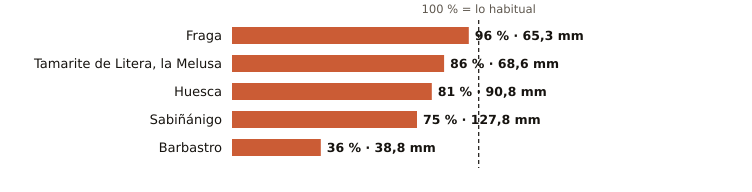

The file beside this chart, header and first rows:
estacion, provincia, indicativo, mm_otono, referencia_mm, pct, periodo_referencia, hasta, hora
Fraga, Huesca, 9924X, 65.3, 68.2, 96, 2009-2025, 2026-11-05, 18
Tamarite de Litera, la Melusa, Huesca, 9918Y, 68.6, 79.8, 86, 2009-2025, 2026-11-05, 18
Huesca, Huesca, 9901X, 90.8, 112.5, 81, 2009-2025, 2026-11-05, 18
Sabiñánigo, Huesca, 9460X, 127.8, 169.8, 75, 2004-2025, 2026-11-05, 18
Barbastro, Huesca, 9866C, 38.8, 106.8, 36, 2009-2025, 2026-11-05, 18
